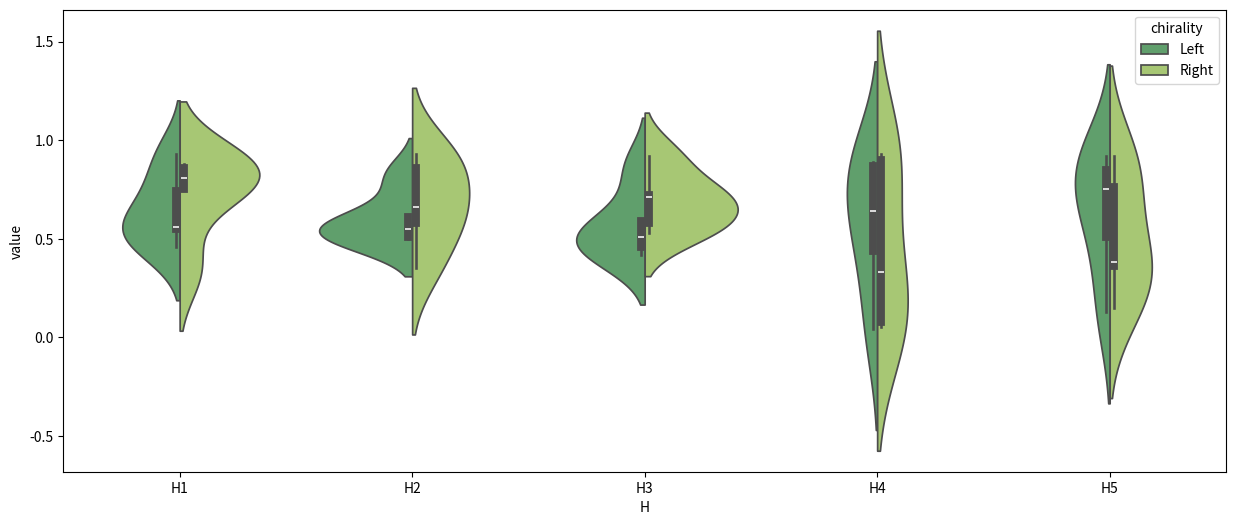

Reproduce this figure in Python.
import pandas as pd
import seaborn as sns
from matplotlib import pyplot as plt


df = pd.DataFrame.from_dict(
        {'H1': {0: 0.55, 1: 0.56, 2: 0.46, 3: 0.93, 4: 0.74, 5: 0.35, 6: 0.75, 7: 0.86, 8: 0.81, 9: 0.88},
         'H2': {0: 0.5, 1: 0.55, 2: 0.61, 3: 0.82, 4: 0.51, 5: 0.35, 6: 0.58, 7: 0.66, 8: 0.93, 9: 0.86},
         'H3': {0: 0.42, 1: 0.51, 2: 0.86, 3: 0.59, 4: 0.46, 5: 0.71, 6: 0.58, 7: 0.72, 8: 0.53, 9: 0.92},
         'H4': {0: 0.89, 1: 0.87, 2: 0.04, 3: 0.64, 4: 0.44, 5: 0.05, 6: 0.33, 7: 0.93, 8: 0.08, 9: 0.9},
         'H5': {0: 0.92, 1: 0.75, 2: 0.13, 3: 0.85, 4: 0.51, 5: 0.15, 6: 0.38, 7: 0.92, 8: 0.36, 9: 0.76},
         'chirality': {0: 'Left', 1: 'Left', 2: 'Left', 3: 'Left', 4: 'Left', 5: 'Right', 6: 'Right', 7: 'Right', 8: 'Right', 9: 'Right'},
         'image': {0: 'image_0', 1: 'image_1', 2: 'image_2', 3: 'image_3', 4: 'image_4', 5: 'image_0', 6: 'image_1', 7: 'image_2', 8: 'image_3', 9: 'image_4'}})

df_long = df.melt(id_vars=['chirality', 'image'], value_vars=['H1', 'H2', 'H3', 'H4', 'H5'],
                  var_name='H', value_name='value')

fig, ax = plt.subplots(figsize=(15, 6))
sns.violinplot(ax=ax,
               data=df_long,
               x='H',
               y='value',
               hue='chirality',
               palette='summer',
               split=True)
plt.show()
